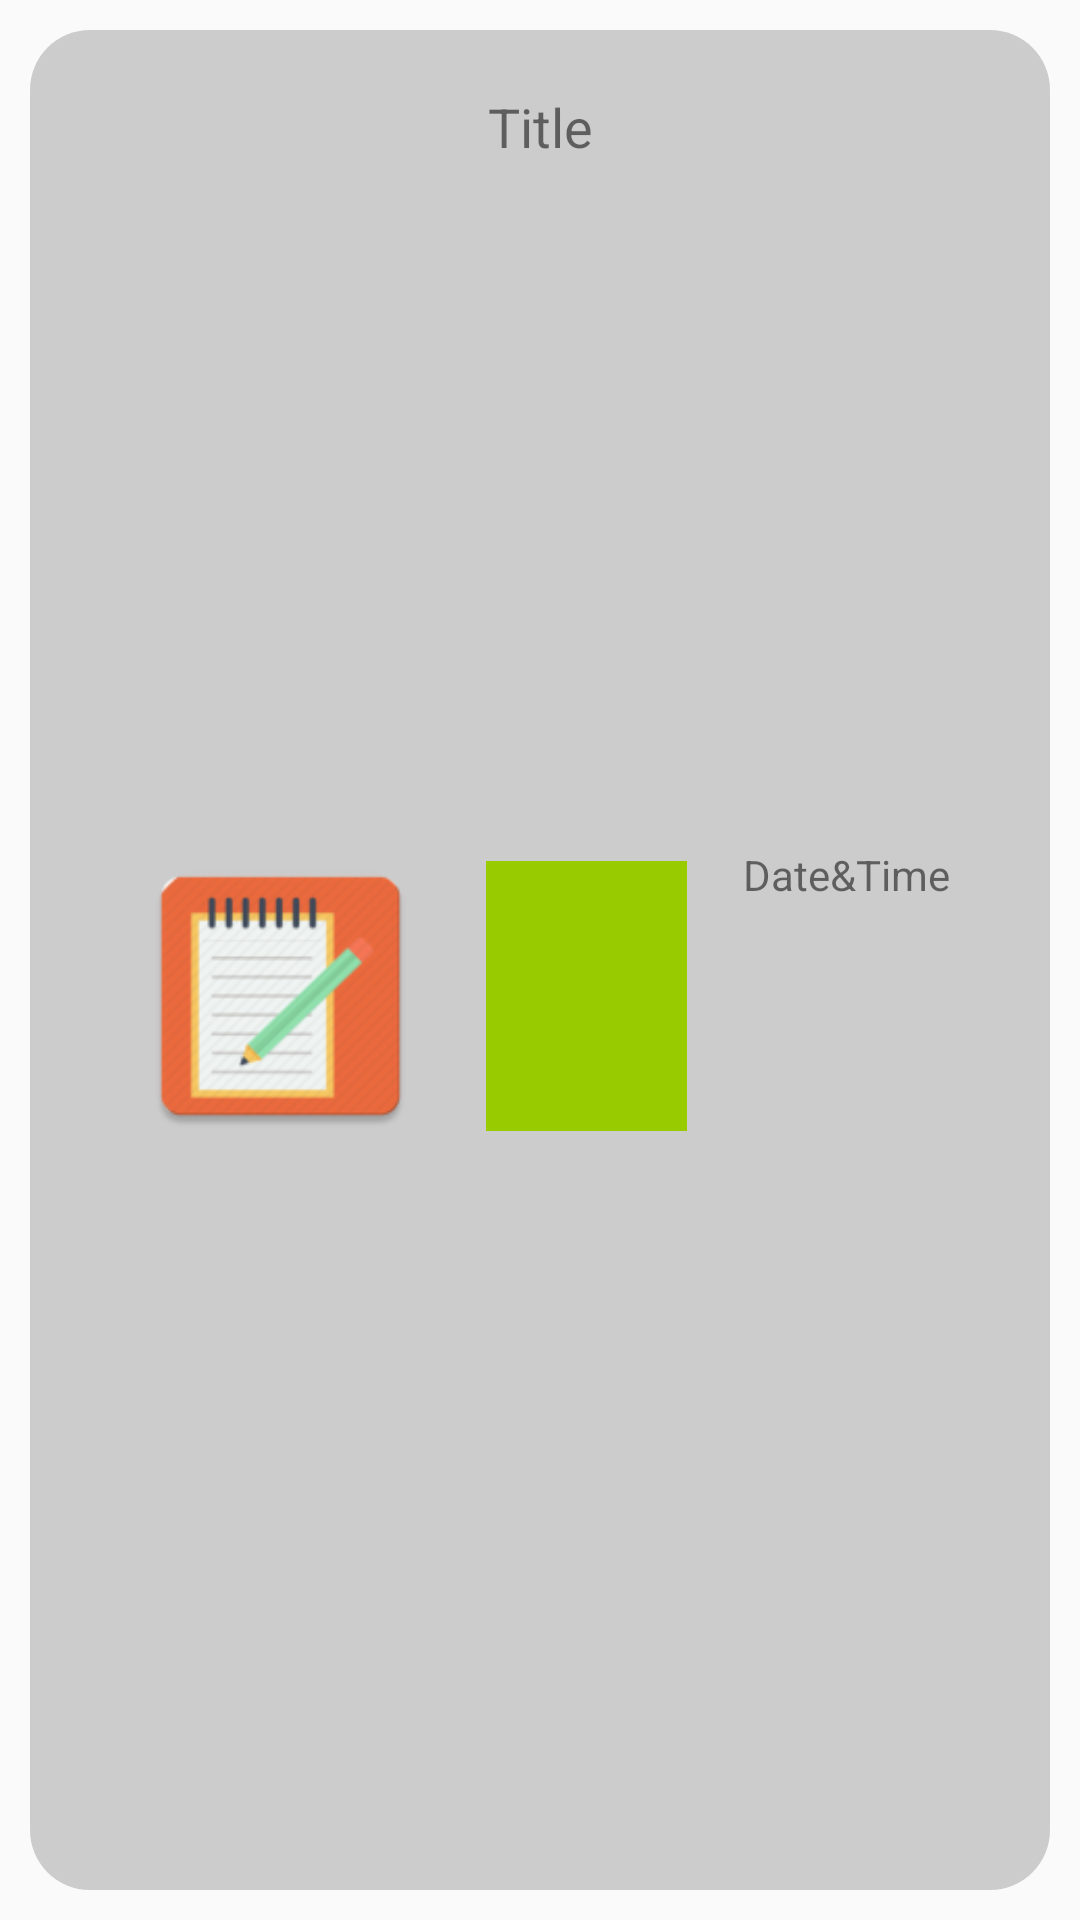

Android layout source for this screen:
<!-- AndroidManifest.xml: application theme Theme.AppCompat.Light.NoActionBar.FullScreen -->
<!-- res/layout/note.xml -->
<?xml version="1.0" encoding="utf-8"?>
<android.support.constraint.ConstraintLayout xmlns:android="http://schemas.android.com/apk/res/android"
    android:layout_width="match_parent"
    android:layout_height="match_parent"
    xmlns:app="http://schemas.android.com/apk/res-auto"
    xmlns:tools="http://schemas.android.com/tools">

    <LinearLayout
        android:layout_width="match_parent"
        android:layout_height="match_parent"
        android:orientation="vertical">

        <LinearLayout
            android:id="@+id/element"
            android:layout_width="match_parent"
            android:layout_height="match_parent"
            android:layout_margin="10dp"
            android:background="@drawable/my_custom_background"
            android:orientation="vertical">

            <TextView
                android:id="@+id/note_title"
                android:layout_width="match_parent"
                android:layout_height="wrap_content"
                android:layout_weight="1"
                android:text="Title"
                android:textAlignment="center"
                android:textSize="18sp" />

            <LinearLayout
                android:layout_width="match_parent"
                android:layout_height="wrap_content"
                android:layout_weight="1"
                android:orientation="horizontal">

                <ImageView
                    android:id="@+id/note_image"
                    android:layout_width="100dp"
                    android:layout_height="100dp"
                    android:layout_weight="1"
                    android:visibility="visible"
                    app:srcCompat="@mipmap/ic_launcher"
                    tools:srcCompat="@mipmap/ic_launcher" />

                <ImageView
                    android:id="@+id/note_priority"
                    android:layout_width="50dp"
                    android:layout_height="100dp"
                    android:layout_weight="1"
                    android:padding="5dp"
                    app:srcCompat="@android:color/holo_green_light" />

                <TextView
                    android:id="@+id/note_date"
                    android:layout_width="wrap_content"
                    android:layout_height="wrap_content"
                    android:layout_weight="1"
                    android:text="@string/date_and_time"
                    android:textAlignment="center"
                    android:visibility="visible" />
            </LinearLayout>

        </LinearLayout>
    </LinearLayout>

</android.support.constraint.ConstraintLayout>
<!-- resources referenced by this layout -->
<resources>
  <!-- drawable my_custom_background (drawable) -->
  <?xml version="1.0" encoding="utf-8"?>
  <shape xmlns:android="http://schemas.android.com/apk/res/android"
      android:shape="rectangle">
      <corners android:radius="20dp" />
      <padding
          android:bottom="20dp"
          android:left="20dp"
          android:right="20dp"
          android:top="20dp" />
      <solid android:color="#CCCCCC" />
  </shape>
  <!-- mipmap ic_launcher: png bitmap (mipmap-hdpi, 4494 bytes) -->
  <string name="date_and_time">Date\&amp;Time</string>
  <style name="Theme.AppCompat.Light.NoActionBar.FullScreen" parent="@style/Theme.AppCompat.Light.NoActionBar">
          <item name="android:windowNoTitle">true</item>
          <item name="android:windowActionBar">false</item>
          <item name="android:windowFullscreen">true</item>
          <item name="android:windowContentOverlay">@null</item>
      </style>
</resources>
